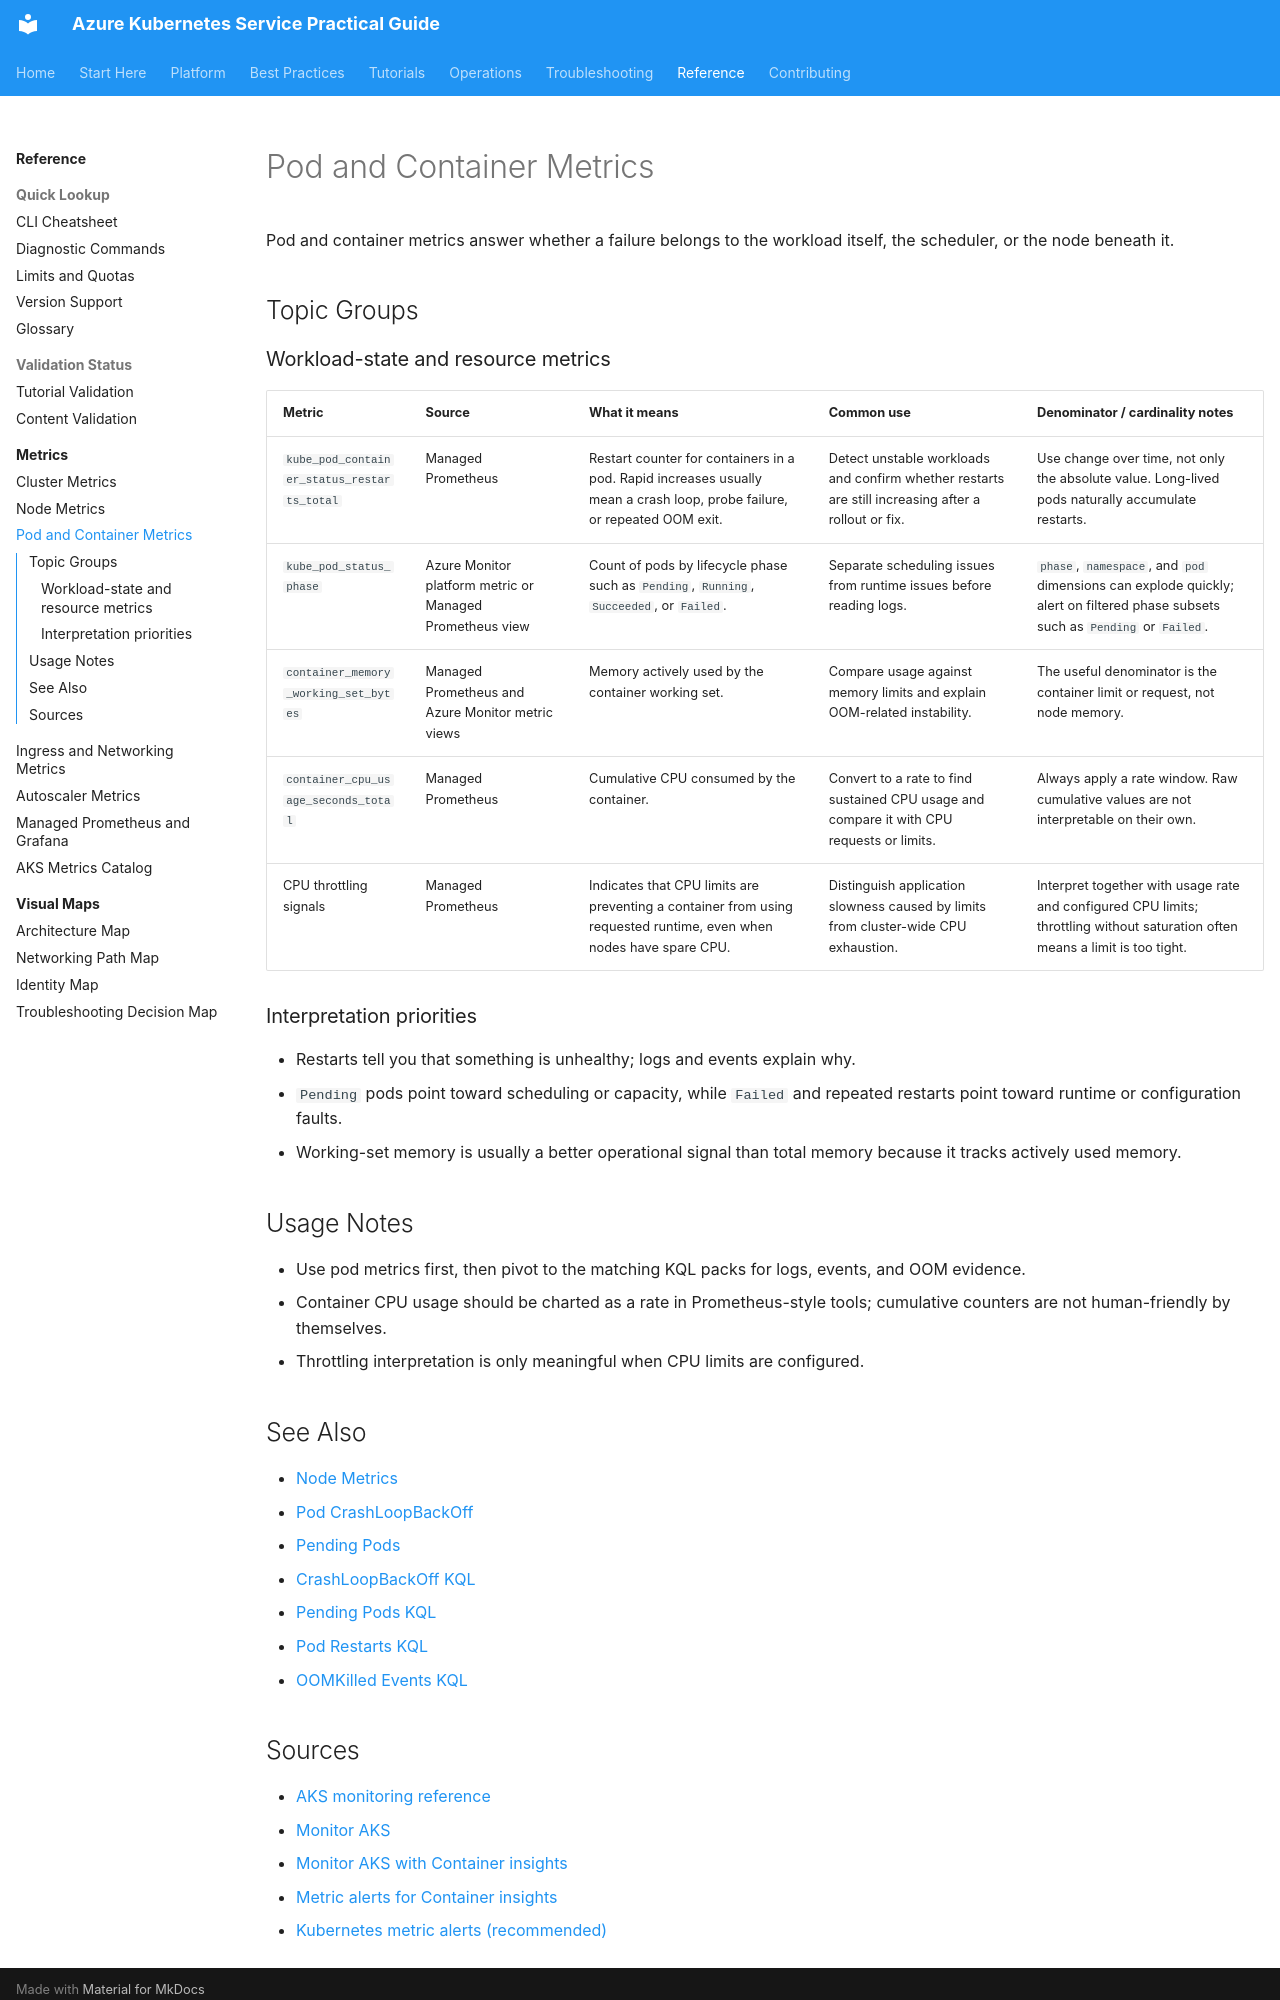

repository: yeongseon/azure-kubernetes-service-practical-guide · page: reference/metrics/pod-container-metrics/index.html · generator: mkdocs

---
content_sources:
  references:
    - type: mslearn-adapted
      url: https://learn.microsoft.com/en-us/azure/aks/monitor-aks-reference
    - type: mslearn-adapted
      url: https://learn.microsoft.com/en-us/azure/aks/monitor-aks
    - type: mslearn-adapted
      url: https://learn.microsoft.com/en-us/azure/azure-monitor/containers/container-insights-overview
    - type: mslearn-adapted
      url: https://learn.microsoft.com/en-us/azure/azure-monitor/containers/container-insights-metric-alerts
    - type: mslearn-adapted
      url: https://learn.microsoft.com/en-us/azure/azure-monitor/containers/kubernetes-metric-alerts
content_validation:
  status: verified
  last_reviewed: 2026-07-18
  reviewer: agent
  core_claims:
    - claim: "AKS exposes `kube_pod_status_phase` as a count metric with `phase`, `namespace`, and `pod` dimensions."
      source: https://learn.microsoft.com/en-us/azure/aks/monitor-aks-reference
      verified: true
    - claim: "Container insights collects stdout and stderr logs and Kubernetes events from each node in an AKS cluster."
      source: https://learn.microsoft.com/en-us/azure/aks/monitor-aks
      verified: true
    - claim: "AKS monitoring spans multiple telemetry types, including platform metrics, Prometheus metrics, activity logs, resource logs, and Container insights."
      source: https://learn.microsoft.com/en-us/azure/aks/monitor-aks
      verified: true
    - claim: "Azure Monitor maps the legacy Container insights custom metric `memoryWorkingSetBytes` to the Prometheus metric `container_memory_working_set_bytes{cluster=\"$cluster\"}`."
      source: https://learn.microsoft.com/en-us/azure/azure-monitor/containers/kubernetes-metric-alerts
      verified: true
---

# Pod and Container Metrics

Pod and container metrics answer whether a failure belongs to the workload itself, the scheduler, or the node beneath it.

## Topic Groups

### Workload-state and resource metrics

| Metric | Source | What it means | Common use | Denominator / cardinality notes |
|---|---|---|---|---|
| `kube_pod_container_status_restarts_total` | Managed Prometheus | Restart counter for containers in a pod. Rapid increases usually mean a crash loop, probe failure, or repeated OOM exit. | Detect unstable workloads and confirm whether restarts are still increasing after a rollout or fix. | Use change over time, not only the absolute value. Long-lived pods naturally accumulate restarts. |
| `kube_pod_status_phase` | Azure Monitor platform metric or Managed Prometheus view | Count of pods by lifecycle phase such as `Pending`, `Running`, `Succeeded`, or `Failed`. | Separate scheduling issues from runtime issues before reading logs. | `phase`, `namespace`, and `pod` dimensions can explode quickly; alert on filtered phase subsets such as `Pending` or `Failed`. |
| `container_memory_working_set_bytes` | Managed Prometheus and Azure Monitor metric views | Memory actively used by the container working set. | Compare usage against memory limits and explain OOM-related instability. | The useful denominator is the container limit or request, not node memory. |
| `container_cpu_usage_seconds_total` | Managed Prometheus | Cumulative CPU consumed by the container. | Convert to a rate to find sustained CPU usage and compare it with CPU requests or limits. | Always apply a rate window. Raw cumulative values are not interpretable on their own. |
| CPU throttling signals | Managed Prometheus | Indicates that CPU limits are preventing a container from using requested runtime, even when nodes have spare CPU. | Distinguish application slowness caused by limits from cluster-wide CPU exhaustion. | Interpret together with usage rate and configured CPU limits; throttling without saturation often means a limit is too tight. |

### Interpretation priorities

- Restarts tell you that something is unhealthy; logs and events explain why.
- `Pending` pods point toward scheduling or capacity, while `Failed` and repeated restarts point toward runtime or configuration faults.
- Working-set memory is usually a better operational signal than total memory because it tracks actively used memory.

## Usage Notes

- Use pod metrics first, then pivot to the matching KQL packs for logs, events, and OOM evidence.
- Container CPU usage should be charted as a rate in Prometheus-style tools; cumulative counters are not human-friendly by themselves.
- Throttling interpretation is only meaningful when CPU limits are configured.

## See Also

- [Node Metrics](node-metrics.md)
- [Pod CrashLoopBackOff](../../troubleshooting/playbooks/pod-crashloopbackoff.md)
- [Pending Pods](../../troubleshooting/playbooks/pod-issues/pending-pods.md)
- [CrashLoopBackOff KQL](../../troubleshooting/kql/workloads/crashloopbackoff.md)
- [Pending Pods KQL](../../troubleshooting/kql/workloads/pending-pods.md)
- [Pod Restarts KQL](../../troubleshooting/kql/workloads/pod-restarts.md)
- [OOMKilled Events KQL](../../troubleshooting/kql/logs-events/oomkilled-events.md)
